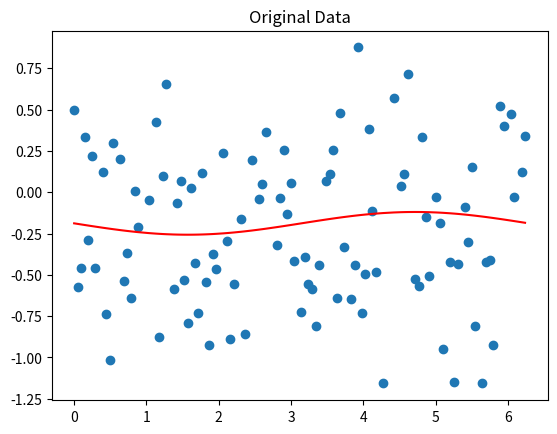
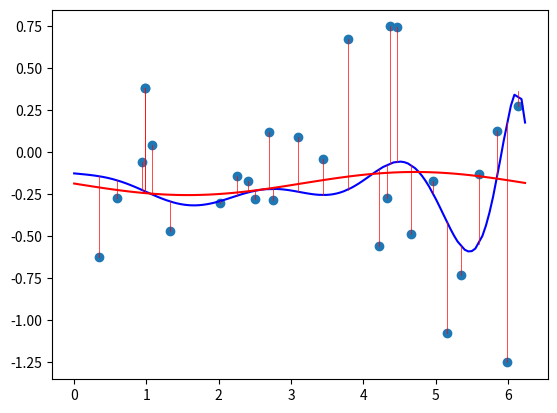

The script that saved these images, in order:
import math
import numpy as np
import matplotlib.pyplot as plt

def lst_sq(predictions, target):
    return 0.5 * np.sum((predictions - target)**2)

# Generate a bias term and slope between -1 and 1
b = (np.random.rand() * 2) - 1
m = (np.random.rand() * 2) - 1
noise_weight = 0.5

num_samples = 128
x = np.array(list(range(num_samples)), dtype=np.float32)
x = x / num_samples * 2 * math.pi

# Set aside some samples for validation
val_idxs = np.random.choice(num_samples, 28)
idxs = np.array(list(range(num_samples)))
train_idxs = np.in1d(idxs, val_idxs)
train_idxs = ~train_idxs

y = m * np.sin(x) + b + (noise_weight * np.random.randn(num_samples))

# Split the datasets
x_val = x[val_idxs]
x = x[train_idxs]
num_train = x.shape[0]
y_val = y[val_idxs]
y = y[train_idxs]
num_val = len(val_idxs)

fig = plt.figure()
ax = fig.add_subplot(111)
ax.scatter(x, y)
ax.plot(x, m * np.sin(x) + b, c='r')
ax.set_title("Original Data");

dof = 11
regularization = 1
data = np.repeat(x[:, None], dof, axis=1)
data = np.hstack((np.ones((x.shape[0], 1)), data))
for i in range(1, dof):
    data[:, i+1] = data[:, 1]**(i+1)

w = np.linalg.inv(regularization * np.eye(data.shape[1]) + data.T @ data) @ (data.T @ y)

# Recompute the new  y-values for visualization
y_hat_train = data @ w
error = lst_sq(y_hat_train, y)
print("Error =", error)

# validation
data_val = np.repeat(x_val[:, None], dof, axis=1)
data_val = np.hstack((np.ones((x_val.shape[0], 1)), data_val))
for i in range(1, dof):
    data_val[:, i+1] = data_val[:, 1]**(i+1)
    
# Recompute the new  y-values for visualization
y_hat_val = data_val @ w
error = lst_sq(y_hat_val, y_val)
print("Error =", error)

# Show the weights of the model
print("Mean of absolute value of weights = ", np.abs(w).mean())

# Visualize the new solution
fig = plt.figure()
ax = fig.add_subplot(111)
ax.scatter(x_val, y_val)
ax.plot(x, y_hat_train, c='b')
ax.plot(x, m * np.sin(x) + b, c='r')
for i in range(len(val_idxs)):
    ax.plot([x_val[i], x_val[i]], [y_val[i], y_hat_val[i]], c='r', linewidth=0.5)